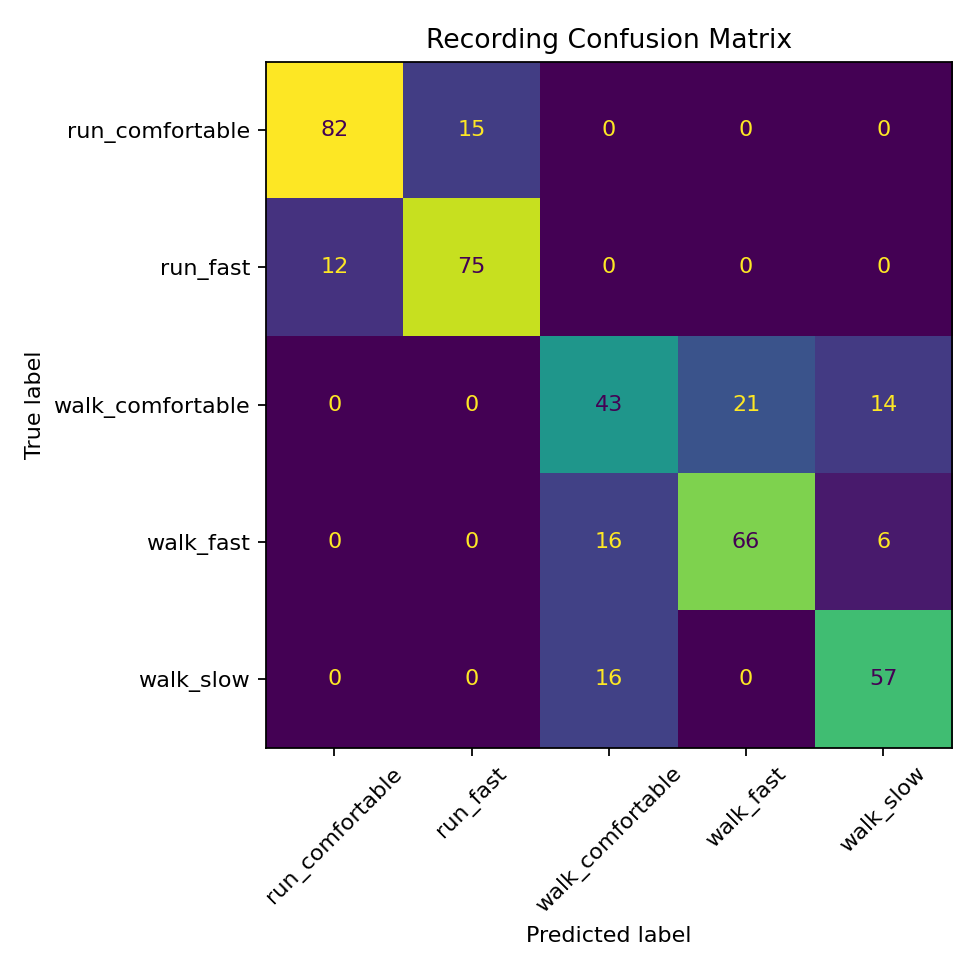

Values plotted in this chart, from the file beside it:
, run_comfortable, run_fast, walk_comfortable, walk_fast, walk_slow
run_comfortable, 82, 15, 0, 0, 0
run_fast, 12, 75, 0, 0, 0
walk_comfortable, 0, 0, 43, 21, 14
walk_fast, 0, 0, 16, 66, 6
walk_slow, 0, 0, 16, 0, 57
